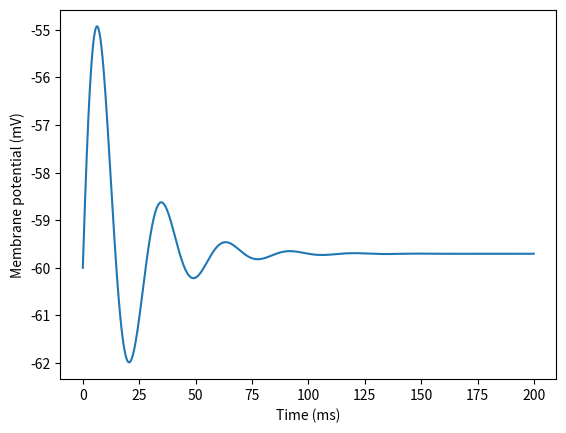

Write the Python code that produced this figure.
import numpy as np
import matplotlib.pyplot as plt

# Define parameters
C = 1.0
gL = 0.1
EL = -60.0
VT = -50.0
DeltaT = 2.0
a = 0.01
b = 5.0
Vr = -60.0
Vp = 35.0
I = 1.5

# Define simulation time
t_start = 0
t_stop = 200
dt = 0.1
t = np.arange(t_start, t_stop, dt)

# Initialize variables
V = np.zeros(len(t))
U = np.zeros(len(t))
V[0] = EL

# Simulate the neuron
for i in range(1, len(t)):
    # Calculate membrane potential and recovery variable
    dv_dt = (gL * (EL - V[i-1]) + gL * DeltaT * np.exp((V[i-1] - VT) / DeltaT) - U[i-1] + I) / C
    du_dt = a * (b * (V[i-1] - EL) - U[i-1])
    V[i] = V[i-1] + dv_dt * dt
    U[i] = U[i-1] + du_dt * dt

    # Check for spike
    if V[i] >= Vp:
        V[i] = Vr
        U[i] = U[i] + b

# Plot the results
plt.plot(t, V)
plt.xlabel('Time (ms)')
plt.ylabel('Membrane potential (mV)')
plt.show()
